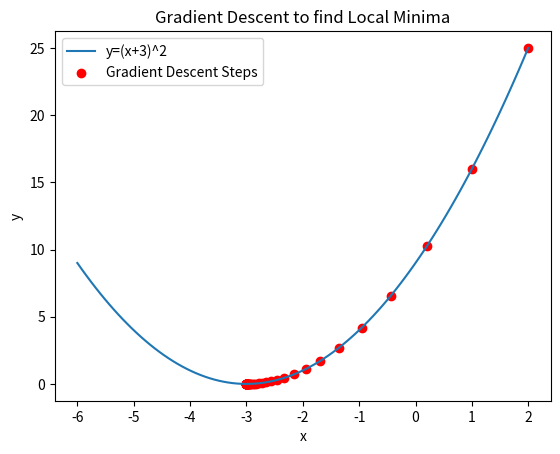

Write Python code to recreate this figure.
import matplotlib.pyplot as plt
import numpy as np

def f(x):
    return (x + 3) ** 2

def grad_f(x):
    return 2 * (x + 3)

def gradient_descent(start_x=2, learning_rate=0.1, max_iter=50, tol=1e-6):
    x = start_x
    x_history = [x]

    for i in range(max_iter):
        gradient = grad_f(x)
        x_new = x - learning_rate * gradient
        x_history.append(x_new)

        if abs(x_new - x) < tol:
            break

        x = x_new

    return x, f(x), x_history

min_x, min_y, x_steps = gradient_descent()

print("Local minima at x =", min_x)
print("Minimum value y =", min_y)

x_vals = np.linspace(-6, 2, 100)
y_vals = f(x_vals)

plt.plot(x_vals, y_vals, label='y=(x+3)^2')

plt.scatter(
    x_steps,
    [f(x) for x in x_steps],
    color='red',
    label='Gradient Descent Steps'
)

plt.title("Gradient Descent to find Local Minima")
plt.xlabel("x")
plt.ylabel("y")
plt.legend()
plt.show()
